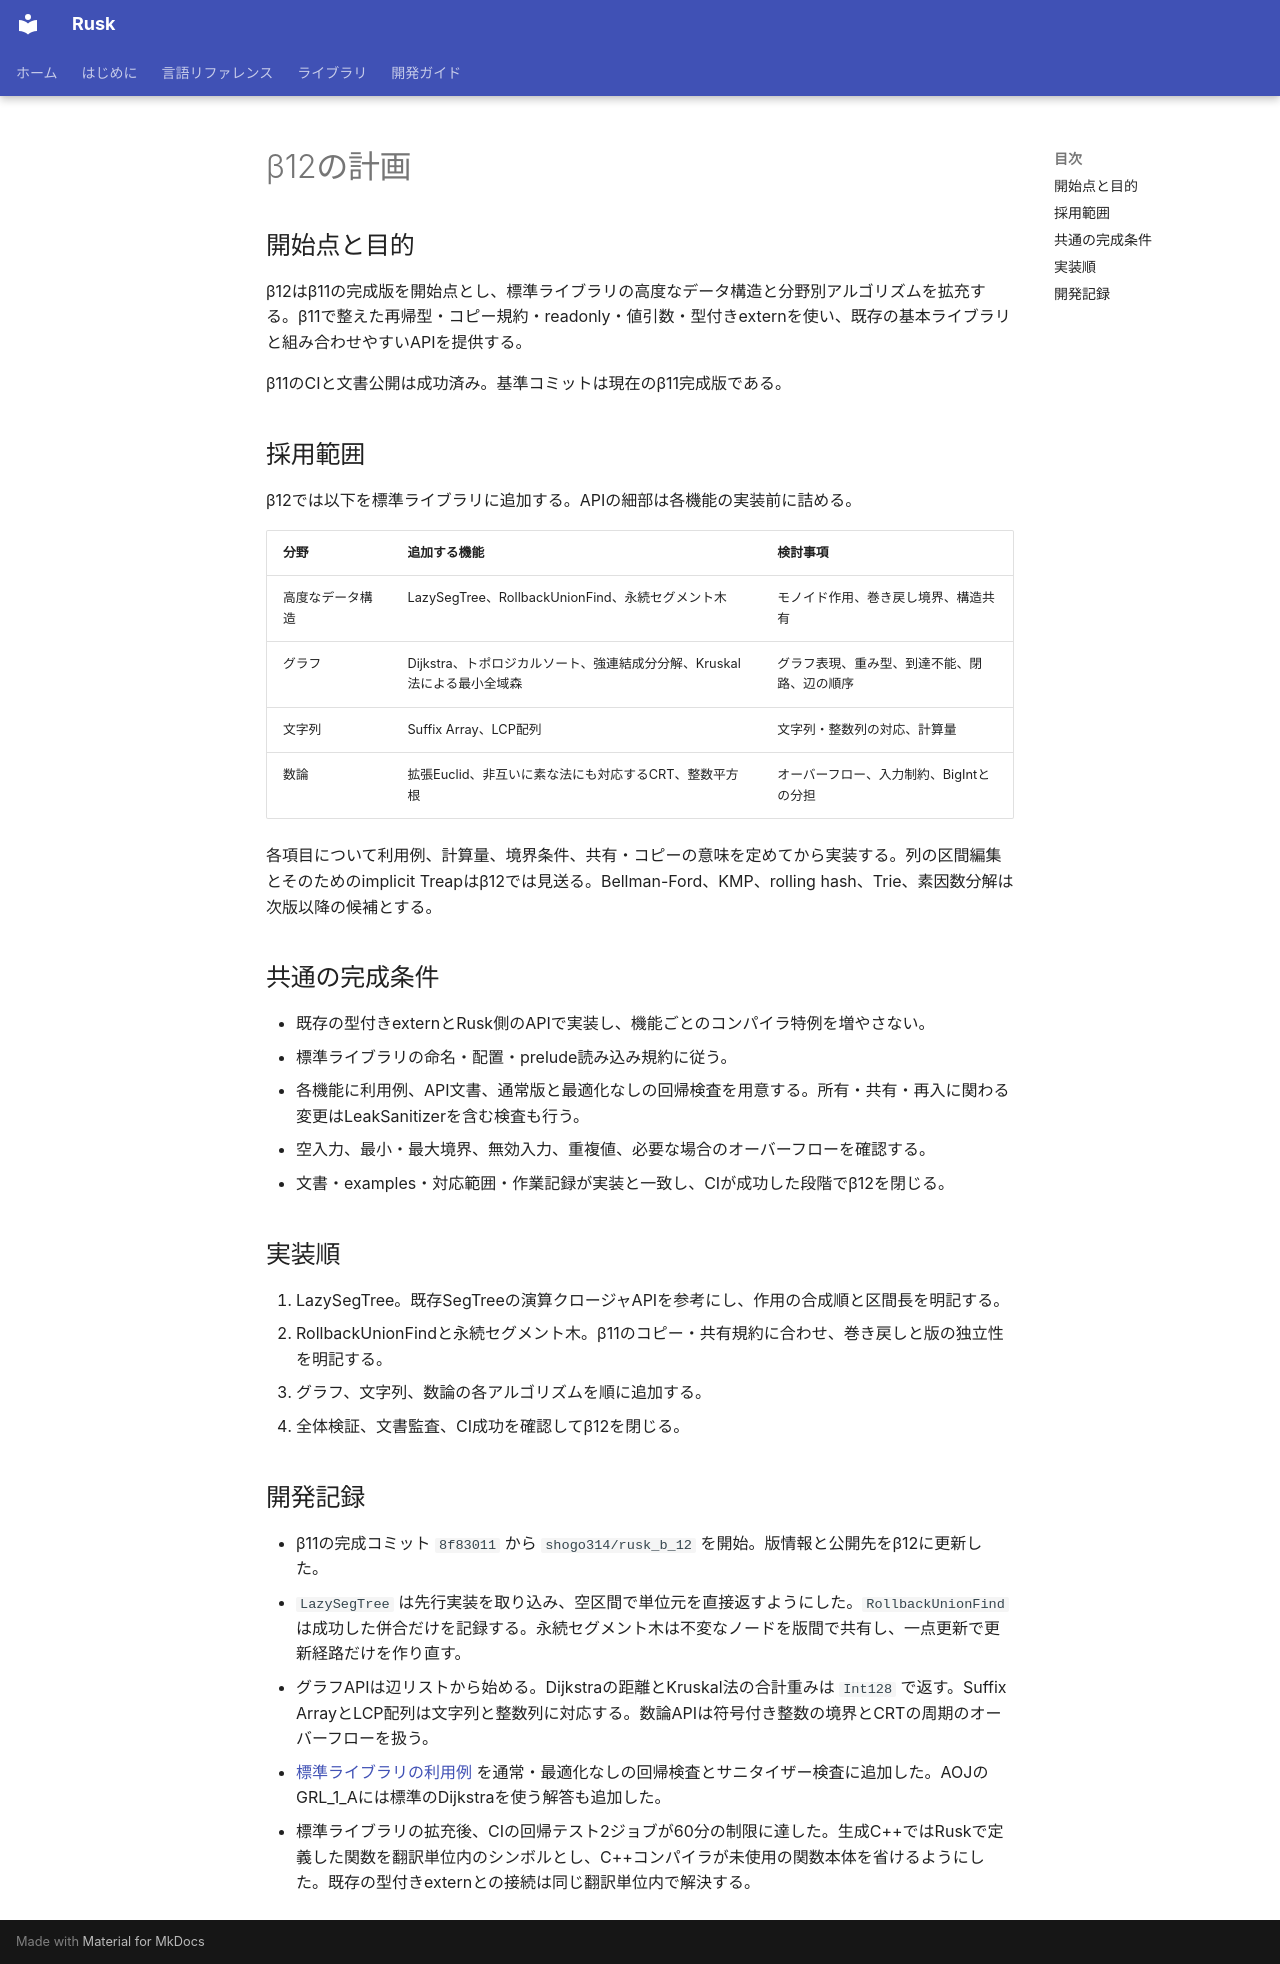

repository: shogo314/rusk_b_12 · page: development/beta12/index.html · generator: mkdocs

# β12の計画

## 開始点と目的

β12はβ11の完成版を開始点とし、標準ライブラリの高度なデータ構造と分野別アルゴリズムを拡充する。β11で整えた再帰型・コピー規約・readonly・値引数・型付きexternを使い、既存の基本ライブラリと組み合わせやすいAPIを提供する。

β11のCIと文書公開は成功済み。基準コミットは現在のβ11完成版である。

## 採用範囲

β12では以下を標準ライブラリに追加する。APIの細部は各機能の実装前に詰める。

| 分野 | 追加する機能 | 検討事項 |
|---|---|---|
| 高度なデータ構造 | LazySegTree、RollbackUnionFind、永続セグメント木 | モノイド作用、巻き戻し境界、構造共有 |
| グラフ | Dijkstra、トポロジカルソート、強連結成分分解、Kruskal法による最小全域森 | グラフ表現、重み型、到達不能、閉路、辺の順序 |
| 文字列 | Suffix Array、LCP配列 | 文字列・整数列の対応、計算量 |
| 数論 | 拡張Euclid、非互いに素な法にも対応するCRT、整数平方根 | オーバーフロー、入力制約、BigIntとの分担 |

各項目について利用例、計算量、境界条件、共有・コピーの意味を定めてから実装する。列の区間編集とそのためのimplicit Treapはβ12では見送る。Bellman-Ford、KMP、rolling hash、Trie、素因数分解は次版以降の候補とする。

## 共通の完成条件

- 既存の型付きexternとRusk側のAPIで実装し、機能ごとのコンパイラ特例を増やさない。
- 標準ライブラリの命名・配置・prelude読み込み規約に従う。
- 各機能に利用例、API文書、通常版と最適化なしの回帰検査を用意する。所有・共有・再入に関わる変更はLeakSanitizerを含む検査も行う。
- 空入力、最小・最大境界、無効入力、重複値、必要な場合のオーバーフローを確認する。
- 文書・examples・対応範囲・作業記録が実装と一致し、CIが成功した段階でβ12を閉じる。

## 実装順

1. LazySegTree。既存SegTreeの演算クロージャAPIを参考にし、作用の合成順と区間長を明記する。
2. RollbackUnionFindと永続セグメント木。β11のコピー・共有規約に合わせ、巻き戻しと版の独立性を明記する。
3. グラフ、文字列、数論の各アルゴリズムを順に追加する。
4. 全体検証、文書監査、CI成功を確認してβ12を閉じる。

## 開発記録

- β11の完成コミット `8f83011` から `shogo314/rusk_b_12` を開始。版情報と公開先をβ12に更新した。
- `LazySegTree` は先行実装を取り込み、空区間で単位元を直接返すようにした。`RollbackUnionFind` は成功した併合だけを記録する。永続セグメント木は不変なノードを版間で共有し、一点更新で更新経路だけを作り直す。
- グラフAPIは辺リストから始める。Dijkstraの距離とKruskal法の合計重みは `Int128` で返す。Suffix ArrayとLCP配列は文字列と整数列に対応する。数論APIは符号付き整数の境界とCRTの周期のオーバーフローを扱う。
- [標準ライブラリの利用例](https://github.com/shogo314/rusk_b_12/blob/main/examples/beta12/standard_library.rusk) を通常・最適化なしの回帰検査とサニタイザー検査に追加した。AOJのGRL_1_Aには標準のDijkstraを使う解答も追加した。
- 標準ライブラリの拡充後、CIの回帰テスト2ジョブが60分の制限に達した。生成C++ではRuskで定義した関数を翻訳単位内のシンボルとし、C++コンパイラが未使用の関数本体を省けるようにした。既存の型付きexternとの接続は同じ翻訳単位内で解決する。
